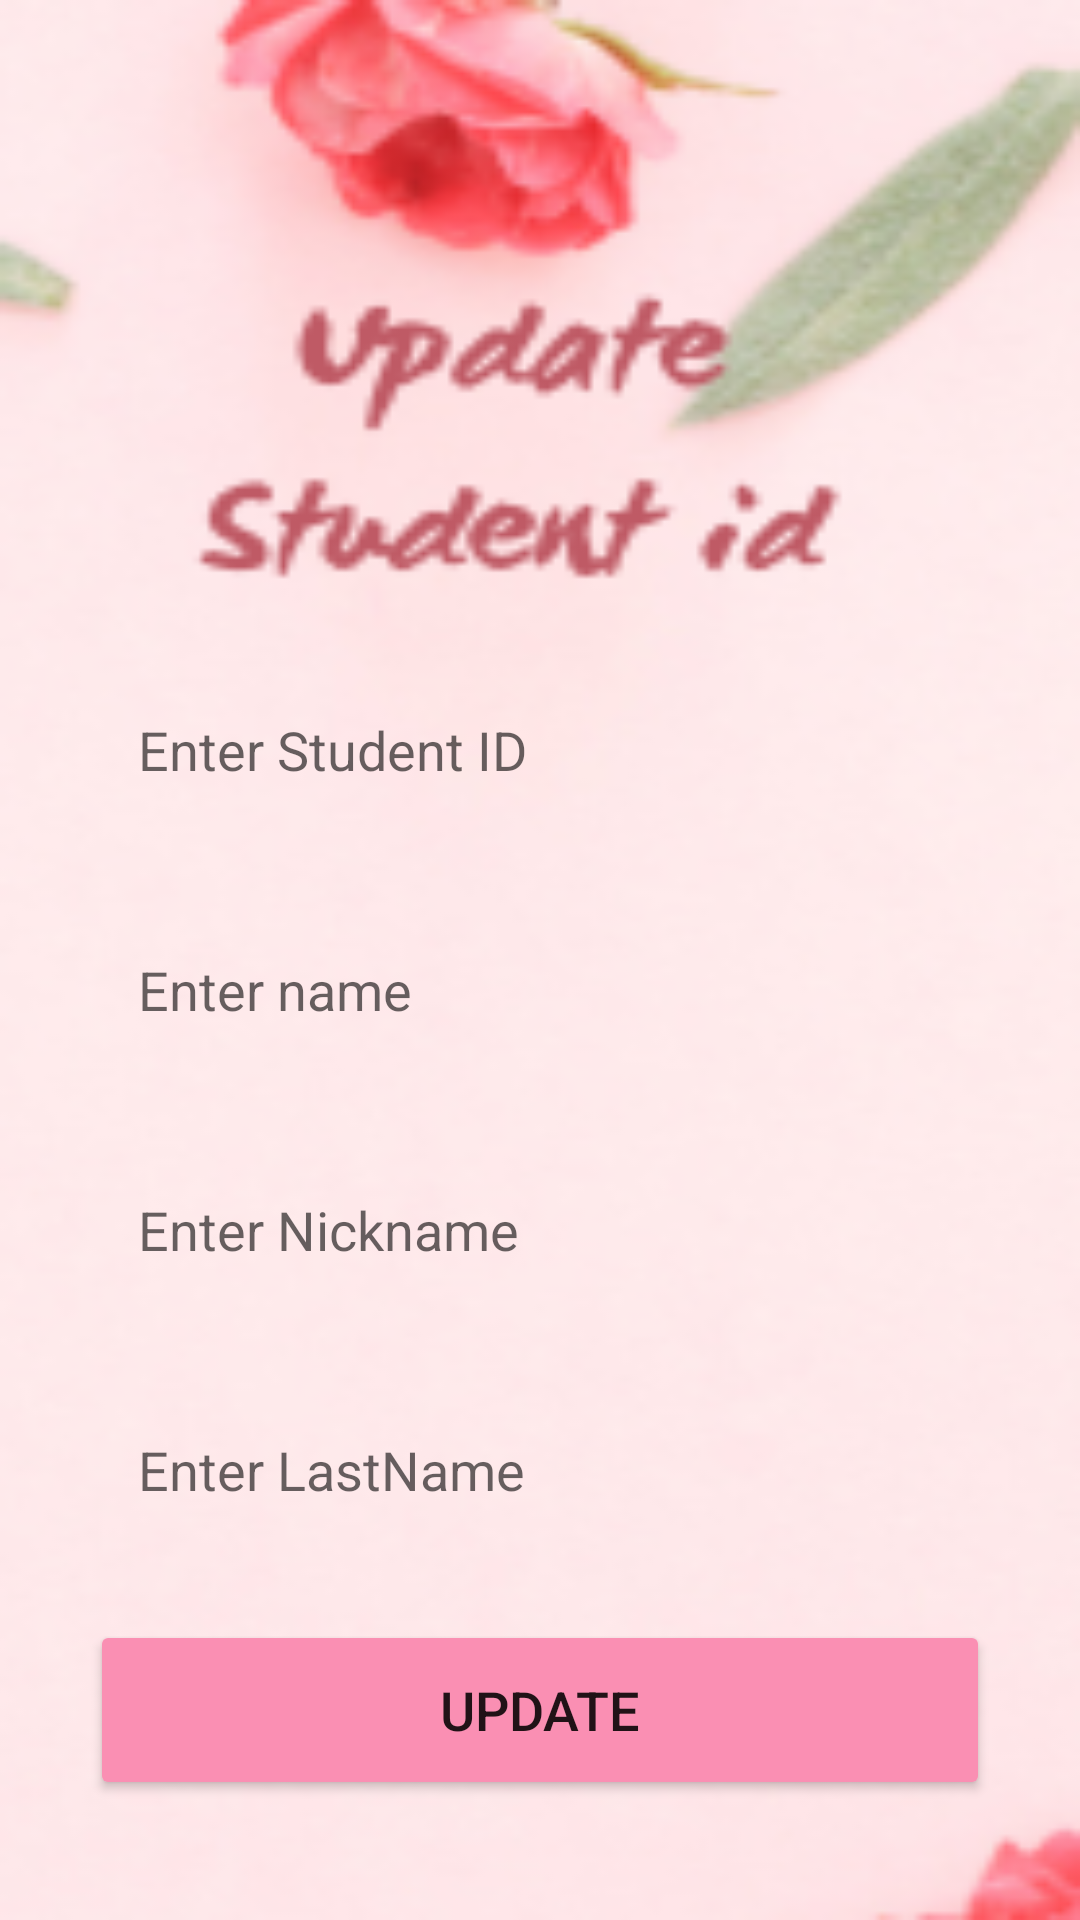

Layout XML and referenced resources for this Android screen:
<!-- AndroidManifest.xml: application theme Theme.Myfinal -->
<!-- res/layout/activity_update.xml -->
<?xml version="1.0" encoding="utf-8"?>
<LinearLayout
    xmlns:android="http://schemas.android.com/apk/res/android"
    xmlns:app="http://schemas.android.com/apk/res-auto"
    xmlns:tools="http://schemas.android.com/tools"
    android:layout_width="match_parent"
    android:layout_height="match_parent"
    android:orientation="vertical"
    android:gravity="center_vertical"
    android:background="@drawable/update1"
    tools:context=".UpdateActivity">

    <LinearLayout
        android:layout_width="match_parent"
        android:layout_height="wrap_content"
        android:orientation="vertical"
        android:layout_marginTop="160dp"
        android:layout_gravity="center_horizontal"
        android:padding="20dp">

        <EditText
            android:layout_width="match_parent"
            android:layout_height="60dp"
            android:id="@+id/referencePhone"
            android:background="@drawable/lavender_border"
            android:layout_marginTop="20dp"
            android:layout_marginStart="10dp"
            android:layout_marginEnd="10dp"
            android:padding="16dp"
            android:hint="Enter Student ID"
            android:gravity="start|center_vertical"
            android:textColor="@color/lavender"/>

        <EditText
            android:layout_width="match_parent"
            android:layout_height="60dp"
            android:id="@+id/updateName"
            android:background="@drawable/lavender_border"
            android:layout_marginTop="20dp"
            android:layout_marginStart="10dp"
            android:layout_marginEnd="10dp"
            android:padding="16dp"
            android:hint="Enter name"
            android:gravity="start|center_vertical"
            android:textColor="@color/lavender"/>

        <EditText
            android:layout_width="match_parent"
            android:layout_height="60dp"
            android:id="@+id/updateOperator"
            android:background="@drawable/lavender_border"
            android:layout_marginTop="20dp"
            android:layout_marginStart="10dp"
            android:layout_marginEnd="10dp"
            android:padding="16dp"
            android:hint="Enter Nickname"
            android:gravity="start|center_vertical"
            android:textColor="@color/lavender"/>

        <EditText
            android:layout_width="match_parent"
            android:layout_height="60dp"
            android:id="@+id/updateLocation"
            android:background="@drawable/lavender_border"
            android:layout_marginTop="20dp"
            android:layout_marginStart="10dp"
            android:layout_marginEnd="10dp"
            android:padding="16dp"
            android:hint="Enter LastName"
            android:gravity="start|center_vertical"
            android:textColor="@color/lavender"/>

        <Button
            android:layout_width="match_parent"
            android:layout_height="60dp"
            android:text="Update"
            android:id="@+id/updateButton"
            android:textSize="18sp"
            android:layout_marginTop="20dp"
            android:layout_marginStart="10dp"
            android:layout_marginEnd="10dp"
            android:backgroundTint="@color/pink"
            app:cornerRadius = "20dp"/>

    </LinearLayout>

</LinearLayout>
<!-- resources referenced by this layout -->
<resources>
  <color name="lavender">#8692f7</color>
  <color name="pink">#FA8FB3</color>
  <!-- drawable update1: png bitmap (drawable, 43830 bytes) -->
  <style name="Theme.Myfinal" parent="Theme.MaterialComponents.DayNight.DarkActionBar">
          
          <item name="colorPrimary">@color/lavender</item>
          <item name="colorPrimaryVariant">@color/lavender</item>
          <item name="colorOnPrimary">@color/white</item>
          
          <item name="colorSecondary">@color/teal_200</item>
          <item name="colorSecondaryVariant">@color/teal_700</item>
          <item name="colorOnSecondary">@color/black</item>
          
          <item name="android:statusBarColor">?attr/colorPrimaryVariant</item>
          
      </style>
  <color name="white">#FFFFFFFF</color>
  <color name="teal_200">#FF03DAC5</color>
  <color name="teal_700">#FF018786</color>
  <color name="black">#FF000000</color>
</resources>
